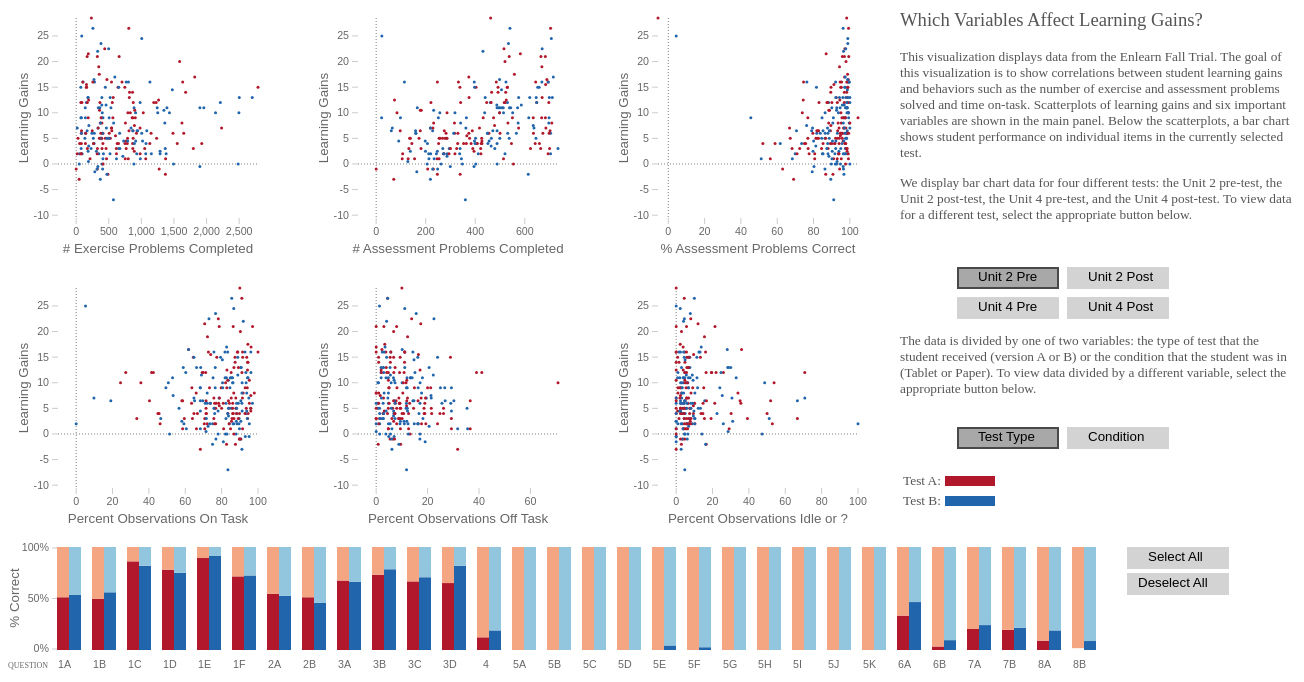
D3 v3 page, settled after 480 driven frames (8 s of simulated time); the page loaded 2 data file(s).


/******************************************
 * Layout and appearance variables 
 ******************************************/
var graphHeight = 200, 
	graphWidth = 200;
var problemSelectorHeight = 100;
var margin = {top: 50, right: 50, bottom: 50, left: 50};
var width = (10*graphWidth) + (8*margin.left), 
	height = (2*graphHeight) + (3*margin.top) + 2*problemSelectorHeight;

var defaultRange = [0, graphWidth]; //for visual mapping, so should be same for all graphs?

var barWidth = 10;
var barSpacing = (barWidth*2) + 15;
var barMargin = {top: 10, right: 10, bottom: 10, left: 10};
var barStrokeWidth = 2;
var barHitVert = 10; //extra hit area padding for top or bottom
var barHitHor = 10; //extra hit area padding for left or right
var labelPadding = 20; //distance between bottom of bars and the question # labels

var allBarsSelected = true;

var buttonHeight = 20, 
	buttonWidth = 100;
	
/******************************************
 * Global(?) functions/variables - maybe put into their individual callbacks to prevent accidentally overwriting axes/scale info
 ******************************************/
 	//Holds data from CSV files
 	var conditions = [];
	var graphParams = [];
    var studentDataset = [];
    var problemsDataset = [];
    
    //Default starting variables
    var CURRENT_UNIT = "2";
    var CURRENT_PREPOST= "Pre"; 
    var CURRENT_BUTTON = null;
	var CURRENT_VARIABLE = "test_type";
    
    //the main SVG
    var svg = d3.select("body").append("svg")
    .attr("width", width)
    .attr("height", height)

	//y axis - should be the same for all graphs
	function addYAxis(elem, offset){
		elem.append("g")
		  .attr("class", "y axis")
		  .call(yAxis)
		.append("text")
		  .attr("transform", "rotate(-90)")
		  .attr("y", 0 - margin.left)
		  .attr("x",0 - (graphHeight / 2))
		  .attr("dy", "1.5em")
		  .style("text-anchor", "middle")
		  .text("Learning Gains");
    }
    
	var yScale = d3.scale.linear()
		.domain([-20, 20]) //default, is changed in callback
		.range([200, 0]);

	var yAxis = d3.svg.axis()
		.scale(yScale)
		.orient("left")
		.ticks(10, "")


/******************************
 * Map student data to graphs
 ******************************/	
function drawDots(){
	//Alter the range for Y axis
	var min = d3.min(studentDataset, function(d) { return +d["Unit " + CURRENT_UNIT + " Learning Gain"];})
	var max = d3.max(studentDataset, function(d) { return +d["Unit " + CURRENT_UNIT + " Learning Gain"];})
	var yDottedOffset = Math.abs(max - min) * 0.1;
	yScale.domain([min-yDottedOffset, max]); //TODO make min like 10% less than actual min or something
	
	d3.selectAll(graphParams)
		.each(function(d, i) {
			//Current Graph Holder
			var holder = svg.select(".graph" + i + ".graphHolder");
			holder.selectAll(".axis").remove();
			
			//X Scale and Axis
			//TODO nonstatic offset for domain, based on actual data domain, maybe 10%?
			min = d3.min(studentDataset, function(d) { return +d[graphParams[i]];})
			max = d3.max(studentDataset, function(d) { return +d[graphParams[i]];})
		    var xDottedOffset = Math.abs(max - min) * 0.1;
			
			var x = d3.scale.linear()
					.domain([min-xDottedOffset, max])
					.clamp(true) //needed?
					.range(defaultRange);
							
			//X Axis
			var xAxis = d3.svg.axis()
					.scale(x)
					.orient("bottom")
					.ticks(5, "");
			
			holder.append("g")
					.attr("class", "x axis")
					.attr("transform", "translate(0," + graphHeight + ")")
					.call(xAxis)
				  .append("text")
					  .attr("transform", "translate(" + (graphWidth / 2) + " ," + (margin.bottom-15) + ")")
					  .style("text-anchor", "middle")
					  .text(graphParams[i]);
			
			//Y Axis
			addYAxis(holder, yDottedOffset);
					
			//Dotted lines intersecting at 0
			//Vertical Line
			holder.append("line")
					.attr("class", graphParams[i] + " zero axis")
					.attr("x1", x(0))
					.attr("y1", 0)
					.attr("x2", x(0))
					.attr("y2", graphHeight)
			
			//Horizontal Line
			holder.append("line")
					.attr("class", graphParams[i] + " zero axis")
					.attr("x1", 0)
					.attr("y1", yScale(0))
					.attr("x2", graphWidth)
					.attr("y2", yScale(0));
										
			//Redraw/Draw dots					
			var dots = holder.selectAll("circle")
				.data(studentDataset);
													
			dots.enter().append("circle")
				.attr("cy", 0)
				.attr("cx", 0)
				.attr("r", 1.5);
			
			dots.attr("class", function(d) {
						if (CURRENT_VARIABLE == "test_type") {
							var t = d["Unit " + CURRENT_UNIT + " Pre-Test Type"].toUpperCase();
							if(CURRENT_PREPOST == "Post"){
								if(t == "A")
									t = "B";
								else if(t == "B")
									t = "A";
								else
									t = "unknown";
							}
							if (t == "")
								t = "unknown";

							var dotSelection = "selected";
							if (!allBarsSelected) {
								dotSelection = setDotSelection(d, t);
							}
							if(t == "A" || t == "B")
								return t + " dot " + dotSelection;
							else
								return "unknown dot " + dotSelection;
						}
						else {
							var t = d["Condition"];
							var dotSelection = "selected";
							if (!allBarsSelected) {
								dotSelection = setDotSelection(d, t);
							}
							if(t == "tablet" || t == "paper")
								return t + " dot " + dotSelection;
							else
								return "unknown dot " + dotSelection;
						}
					})
				.attr("transform", function(d) { 
							var gains = d["Unit " + CURRENT_UNIT + " Learning Gain"];
							var cat = +d[graphParams[i]];
			
							if(isNaN(gains) || isNaN(cat))
								return "translate(0,0)";
							else
								return "translate(" + x(cat) + "," + yScale(+gains) + ")";
						})
				.attr("opacity", function(d){ return isNaN(d["Unit " + CURRENT_UNIT + " Learning Gain"]) ? 0.0 : 1.0;})
			
			dots.exit()
				.remove();
	});
}

function setDotSelection(dotData, dotType) {	
	var selected = false;
	
	for(var i = 0; i < selectedBars.length; i++) {
		var barData = selectedBars[i];
		dotType = dotType[0];
		if (dotType == barData.test_type) {
			var key;
			if (CURRENT_UNIT == 2 && CURRENT_PREPOST == "Pre") {
				key = "Unit2_Pre_" + barData.question;
			}
			else if (CURRENT_UNIT == 2 && CURRENT_PREPOST == "Post") {
				key = "Unit2_Post_" + barData.question;
			}
			else if (CURRENT_UNIT == 4 && CURRENT_PREPOST == "Pre") {
				key = "Unit4_Pre_" + barData.question;
			}
			else if (CURRENT_UNIT == 4 && CURRENT_PREPOST == "Post") {
				key = "Unit4_Post_" + barData.question;
			}
			var answer = dotData[key];
			if ((barData.correctness == "correct" && answer == 1) || (barData.correctness == "incorrect" && answer == 0)) {
				selected = true;
			}			
		}		
	}
	
	if (selected) {
		return "selected";
	}
	else {
		return "unselected";
	}
}


// version that does not nest by condition
function drawGraphs() {
	d3.csv("students2.csv", function(data){
		
		//Assign loaded data to variables
		studentDataset = data.map(function(d){return d;});
		graphParams = d3.keys(data[0]).slice(14, 20); //only select the 6 parameters we want to make graphs for

		d3.selectAll(graphParams)
			.each(function(d, i) {		
				// Create the graph container
				var colNum = i;
				var rowNum = 0;
				if (i > 2) {
					colNum = i - 3;
					rowNum = 1;
				}
				
				var holderX = margin.left + colNum*(graphWidth+2*margin.left);
				var holderY = margin.top - 30 + rowNum*(graphHeight+margin.top+20);
				var holder = svg.append("g")
					.attr("class", " graph" + i + " graphHolder")
					.attr("width", graphWidth)
					.attr("height", graphHeight)
					.attr("transform", "translate(" + holderX + "," + holderY + ")");
			});
		
		drawDots();
	});
}

//initial loading
drawGraphs();

/********************************
Map problem correctness data to bottom bar
********************************/
//Container
var barsholderX = margin.left;
var barsholderY = (2*graphHeight) + (3*margin.top);
var barsholder = svg.append("g")
	.attr("class", "barsHolder")
	.attr("width", width)
	.attr("height", problemSelectorHeight)
	.attr("transform", "translate(" + barsholderX + "," + barsholderY + ")");
	
   //TODO alter the range based on actual learning gains range?
var barsY = d3.scale.linear()
	.domain([0, 1])
	.clamp(1)
	.range([100 + (barStrokeWidth/2), 0]); 

var barsYAxis = d3.svg.axis()
	.scale(barsY)
	.orient("left")
	.ticks(2, "%");	
	
//Y Axis, percentage
barsholder.append("g")
	  .attr("class", "axis")
	  .call(barsYAxis)
	.append("text")
	  .attr("transform", "rotate(-90)")
	  .attr("y", 0 - margin.left)
	  .attr("x",0 - (problemSelectorHeight / 2))
	  .attr("dy", "0.8em")
	  .style("text-anchor", "middle")
	  .text("% Correct");

//"Question #" text
barsholder.append("text")
	  .attr("class", "axisLabel")
	  .attr("y", problemSelectorHeight + 2*barHitVert)
	  .attr("x", 0 - 50)
	  .text("QUESTION");

//Holders for question numbers 
barsholder.append("g")
   .attr("class", "questionNumberHolder")
   .attr("width", width)
   .attr("height", problemSelectorHeight/4)

	  
//TODO clean this part up a bit? forloop + array for class names, maybe
//Holders for correct bars
barsholder.append("g")
   .attr("class", "correctBarsA oneBarTypeHolder")
   .attr("width", width)
   .attr("height", problemSelectorHeight)

barsholder.append("g")
   .attr("class", "correctBarsB oneBarTypeHolder")
   .attr("width", width)
   .attr("height", problemSelectorHeight)
   
//Holders for incorrect bars
barsholder.append("g")
   .attr("class", "incorrectBarsA oneBarTypeHolder")
   .attr("width", width)
   .attr("height", problemSelectorHeight)

barsholder.append("g")
   .attr("class", "incorrectBarsB oneBarTypeHolder")
   .attr("width", width)
   .attr("height", problemSelectorHeight)

// Add the "Select All" and "Deselect All" buttons
var selectAllButton = svg.append("g")
	.attr("class", "buttonHolder")
	.attr("transform", "translate(" + 1120 + "," + barsholderY + ")");
selectAllButton.append("rect")
	.attr("class", "switch unpressed")
	.attr("width", buttonWidth)
	.attr("height", buttonHeight)
	.on("click", function(){selectAll();});
selectAllButton.append("text")
	.attr("class", "buttonText")
	.attr("transform", "translate(" + buttonWidth/5 + "," + buttonHeight/1.5 + ")")
	.text("Select All");

var deselectAllButton = svg.append("g")
	.attr("class", "buttonHolder")
	.attr("transform", "translate(" + 1120 + "," + (barsholderY + 1.3*buttonHeight) + ")");
deselectAllButton.append("rect")
	.attr("class", "switch unpressed")
	.attr("width", buttonWidth)
	.attr("height", buttonHeight)
	.on("click", function(){deselectAll();});
deselectAllButton.append("text")
	.attr("class", "buttonText")
	.attr("transform", "translate(" + ((buttonWidth/5)-10) + "," + buttonHeight/1.5 + ")")
	.text("Deselect All");
/*
var selectAllAButton = svg.append("g")
	.attr("id", "selectAllAButton")
	.attr("class", "buttonHolder")
	.attr("transform", "translate(" + 1120 + "," + barsholderY + ")");
selectAllAButton.append("rect")
	.attr("class", "switch unpressed")
	.attr("width", buttonWidth)
	.attr("height", buttonHeight)
	.on("click", function(){selectAll("A");});
selectAllAButton.append("text")
	.attr("class", "buttonText")
	.attr("transform", "translate(" + buttonWidth/3 + "," + buttonHeight/1.5 + ")")
	.text("All A");

var deselectAllAButton = svg.append("g")
	.attr("id", "deselectAllAButton")
	.attr("class", "buttonHolder")
	.attr("transform", "translate(" + 1120 + "," + (barsholderY + 1.3*buttonHeight) + ")");
deselectAllAButton.append("rect")
	.attr("class", "switch unpressed")
	.attr("width", buttonWidth)
	.attr("height", buttonHeight)
	.on("click", function(){deselectAll("A");});
deselectAllAButton.append("text")
	.attr("class", "buttonText")
	.attr("transform", "translate(" + ((buttonWidth/3)) + "," + buttonHeight/1.5 + ")")
	.text("No A");
	
var selectAllBButton = svg.append("g")
	.attr("class", "buttonHolder")
	.attr("id", "selectAllBButton")
	.attr("transform", "translate(" + 1120 + "," + (barsholderY + 3*buttonHeight) + ")");
selectAllBButton.append("rect")
	.attr("class", "switch unpressed")
	.attr("width", buttonWidth)
	.attr("height", buttonHeight)
	.on("click", function(){selectAll("B");});
selectAllBButton.append("text")
	.attr("class", "buttonText")
	.attr("transform", "translate(" + buttonWidth/3 + "," + buttonHeight/1.5 + ")")
	.text("All B");

var deselectAllBButton = svg.append("g")
	.attr("id", "deselectAllBButton")
	.attr("class", "buttonHolder")
	.attr("transform", "translate(" + 1120 + "," + (barsholderY + 4.2*buttonHeight) + ")");
deselectAllBButton.append("rect")
	.attr("class", "switch unpressed")
	.attr("width", buttonWidth)
	.attr("height", buttonHeight)
	.on("click", function(){deselectAll("B");});
deselectAllBButton.append("text")
	.attr("class", "buttonText")
	.attr("transform", "translate(" + ((buttonWidth/3)) + "," + buttonHeight/1.5 + ")")
	.text("No B");
*/

// Object to hold information about the currently selected bars (only used when not all bars are selected)
var selectedBars = [];

/*
function selectAll(type) {
	allBarsSelected = true;
	var t = type;
	if(CURRENT_VARIABLE == "condition")
		t = (type == "A")  ? "tablet" : "paper";
			
	d3.selectAll("." + t + ".bar")
		.each(function(){
			var bar_class = this.getAttribute("class");
			var endIndex = bar_class.indexOf("bar") + 4; 
			var new_class = bar_class.substring(0,endIndex) + "selected";
			this.setAttribute("class", new_class);
		});
	selectedBars = [];
	drawDots();
}

function deselectAll(type) {
	allBarsSelected = false;
	var t = type;
	if(CURRENT_VARIABLE == "condition")
		t = (type == "A")  ? "tablet" : "paper";
		
	d3.selectAll("." + t + ".bar")
		.each(function(){
			var bar_class = this.getAttribute("class");
			var endIndex = bar_class.indexOf("bar") + 4; 
			var new_class = bar_class.substring(0,endIndex) + "unselected";
			this.setAttribute("class", new_class);
		});
	selectedBars = [];
	drawDots();
}
*/

function selectAll() {
	allBarsSelected = true;
	
	d3.selectAll(".bar")
		.each(function(){
			var bar_class = this.getAttribute("class");
			var endIndex = bar_class.indexOf("bar") + 4; 
			var new_class = bar_class.substring(0,endIndex) + "selected";
			this.setAttribute("class", new_class);
		});
	selectedBars = [];
	drawDots();
}

function deselectAll() {
	allBarsSelected = false;

		
	d3.selectAll(".bar")
		.each(function(){
			var bar_class = this.getAttribute("class");
			var endIndex = bar_class.indexOf("bar") + 4; 
			var new_class = bar_class.substring(0,endIndex) + "unselected";
			this.setAttribute("class", new_class);
		});
	selectedBars = [];
	drawDots();
}

function onBarClick(bar_object) {
	if (allBarsSelected) {
		deselectAll();
		allBarsSelected = false;
	}
	
	var bar_class = bar_object.getAttribute("class");
	var new_class = bar_class.replace(/unselected/g, 'selected');
	bar_object.setAttribute("class", new_class);
	
	// store information about the newly selected bar in the selectedBars data structure
	var t = new_class[0];
	var c = "correct";
	if (new_class.indexOf("incorrect") > 0) {
		c = "incorrect";
	}
	var i = bar_object.getAttribute("id");
	i = i.substring(7);
	q = i[0];
	if (i.length > 1) {
		q = q + "." + i.substring(1);
	}
	
	console.log("appended question: " + q + " type: " + t + " correctness: " + c);
	selectedBars.push({question:q, test_type:t, correctness:c});
	drawDots();
}
	   
//TODO separate out drawing the gridlines and the bars like I did for the dots
function drawProblemBars(){
	var problemsFile = "problems2.csv";
	if (CURRENT_VARIABLE == "condition") {
		problemsFile = "problems_condition.csv";
	}
	console.log(problemsFile);
	
	d3.csv(problemsFile, function(data){
		problemsDataset = data.map(function(d){return d;});
	
		// When you select a new unit and test, we want all the bars to start out selected
		allBarsSelected = true;

		//TODO create a wrapper for each bar that is its mouseover area
		//.data([{selected: false}]) to store info about whether it is pressed or not
		//add interactivity to bars 

		//Nest by Unit or Condition
		if (CURRENT_VARIABLE == "condition") {
			var groups = d3.nest()
				 .key(function(d) { return d.Unit; })
				 .key(function(d) { return d.Condition; })
				 .entries(data);
		}
		else{
			var groups = d3.nest()
			 .key(function(d) { return d.Unit; })
			 .key(function(d) { return d.Type; })
			 .entries(data);
		}
	
		//Select all rows of current unit
		d3.selectAll(groups)
			.each(function(d2, k){ 
				if(this.key == CURRENT_UNIT){
					//Map A and B separately for 4 groups of bars: A-correct, A-incorrect, B-correct, B-incorrect 
					d3.selectAll(this.values)
						.each(function(dat, j){

							//simplify selection for pre/post
							var corr = CURRENT_PREPOST + " Correct";
							var incorr = CURRENT_PREPOST + " Incorrect";
							
							var tail = (this.key == "A") ? "A" : "B";
							var style_var = tail;
							
							//Map tablet/paper to A/B so we don't have to create entirely new bar holders
							if(CURRENT_VARIABLE == "condition"){
								tail = (this.key == "tablet") ? "A" : "B";
								style_var =  (this.key == "tablet") ? "tablet" : "paper";
							}
							
							barsholder.select(".correctBars" + tail)
									.selectAll("g")
									.remove();
							
							var correctBars = barsholder.select(".correctBars" + tail)
									.selectAll("g")
									.data(this.values);
																									
							correctBars.enter().append("g");
						
							//must draw hitArea before actual bar for CSS next sibling selector to work            
							 correctBars
							 	.append("rect")
							 	.data(this.values)
							 		.attr("class", function(d){
							 			if(+d[corr] == 0) return "noHitArea";
							 			else return "hitArea"
							 		})
							 		.attr("x", function(d, i) { return (-1*barHitHor + j*barHitHor) + (j*(barStrokeWidth + barWidth))+i*(barSpacing); })
							 		.attr("y", function(d){ return barsY(+d[corr]/(+d[corr]+(+d[incorr])));})
							 		.attr("width", barWidth + barHitHor)
							 		.attr("height", function(d) {
							 			if(+d[incorr] == 0)
							 				return problemSelectorHeight + (barStrokeWidth/2);
							 			else
							 				return barHitVert + Math.max(0,problemSelectorHeight - barsY(+d[corr]/(+d[corr]+(+d[incorr])))); 
							 		})                                     
									.on("click", function(){onBarClick(this.parentNode.lastChild);}); //this is kind of hacky, but works for now bc we know exact structure of this part of the DOM
							correctBars
								.append("rect")
									.data(this.values)
									.attr("class", style_var + " correct bar selected")
									.attr("id", function(d) { return ("problem" + d["Question"]).replace(/\./g,"");})
									.attr("x", function(d, i) { return (j*(barStrokeWidth + barWidth))+i*(barSpacing); })
									.attr("width", barWidth)
									.attr("y", function(d){ return barStrokeWidth/2 + barsY(+d[corr]/(+d[corr]+(+d[incorr])));})
									.attr("height", function(d) {
										if(+d[incorr] == 0)
											return problemSelectorHeight + (barStrokeWidth/2);
										else
											return Math.max(0, problemSelectorHeight - barsY(+d[corr]/(+d[corr]+(+d[incorr])))); 
									})
									.on("click", function(){onBarClick(this);});
							
							correctBars.exit().remove();
							
							barsholder.select(".incorrectBars" + tail)
									.selectAll("g")
									.remove();

							var incorrectBars = barsholder.select(".incorrectBars" + tail)
									.selectAll("g")
									.data(this.values);			
							incorrectBars.enter().append("g")
						
							//must draw hitArea before actual bar for CSS next sibling selector to work            
							 incorrectBars
							 	.append("rect")
							 	.data(this.values)
							 		.attr("class", " hitArea")
							 		.attr("x", function(d, i) { return (-1*barHitHor + j*barHitHor) + (j*(barStrokeWidth + barWidth))+i*(barSpacing); })
							 		.attr("y", -1*barHitVert)
							 		.attr("width", barWidth + barHitHor)
							 		.attr("height", function(d) {
							 				if(+d[corr] == 0)
							 					return barHitVert + problemSelectorHeight + (barStrokeWidth/2);
							 				else
							 					return barHitVert + Math.max(0, problemSelectorHeight - barsY(+d[incorr]/(+d[corr]+(+d[incorr])))); 
							 		})
							 		.on("click", function(){onBarClick(this.parentNode.lastChild);});                                     
						
							incorrectBars
								.append("rect")
									.data(this.values)
									.attr("class", style_var + " incorrect bar selected")
									.attr("id", function(d) { return ("problem" + d["Question"]).replace(/\./g,"");})
									.attr("x", function(d, i) { return (j*(barStrokeWidth + barWidth))+i*(barSpacing); })
									.attr("width", barWidth)
									.attr("y", 0)
									.attr("height", function(d) { 
							 				if(+d[corr] == 0)
							 					return problemSelectorHeight + (barStrokeWidth/2); 
							 				else
							 					return Math.max(0, problemSelectorHeight - barsY(+d[incorr]/(+d[corr]+(+d[incorr])))); 
									})
									.on("click", function(){onBarClick(this);});
							
							incorrectBars.exit().remove();	
							
							//Question Text
							barsholder.select(".questionNumberHolder")
									.selectAll("g")
									.remove();

							var qHolder = barsholder.select(".questionNumberHolder")
									.selectAll("g")
									.data(this.values);			
							qHolder.enter().append("g")
							
							qHolder.append("g")
								.append("text")
								  .attr("class", "questionNumber")
								  .attr("y", problemSelectorHeight + 2*barHitVert)
								  .attr("x", function(d, i) { 
								  		if(d["Question"].length == 1)
								  			return i*(barSpacing)+5; //HACKY
								  		else
								  			return i*(barSpacing); 
								  	})
								  .text(function(d) { return (d["Question"]).replace(/\./g,"");});
								  
							qHolder.exit().remove();	
					   });
				}
			});		
	});
}
drawProblemBars();

/******************************
Buttons
******************************/

var sidebar = svg.append("g")
	.attr("class", "sidebar");

var unitButtonsSidebar = sidebar.append("g")
	.attr("transform", "translate(" + 50 + "," + 270 + ")");
var variableButtonsSidebar = sidebar.append("g")
	.attr("transform", "translate(" + 50 + "," + 340 + ")");

var buttons = [];
var buttonNames = ["Unit 2 Pre", "Unit 2 Post", "Unit 4 Pre", "Unit 4 Post"];
var shrinkConstant = 0.98;

//Change size of an unpressed button
function setUnpressedSize(){
	this.attr("class", "switch unpressed");
}

//Change size of a pressed button
function setPressedSize(){
	this.attr("class", "switch pressed");	
}
//Function that switches Unit Pre Post
function switchCondition(e){
	var pr = CURRENT_PREPOST;
	var un = CURRENT_UNIT
	
	switch(e.name){
		case buttonNames[0]:
			CURRENT_PREPOST = "Pre"
			CURRENT_UNIT = "2";
		break;
		case buttonNames[1]:
			CURRENT_PREPOST = "Post"
			CURRENT_UNIT = "2";
		break;
		case buttonNames[2]:
			CURRENT_PREPOST = "Pre"
			CURRENT_UNIT = "4";
		break;
		case buttonNames[3]:
			CURRENT_PREPOST = "Post"
			CURRENT_UNIT = "4";
		break;
	}
	if(CURRENT_PREPOST != pr || CURRENT_UNIT != un){
		for(var x = 0; x < buttonNames.length; x++){
			if (buttonNames[x] != e.name){
				buttons[buttonNames[x]].select("rect").call(setUnpressedSize);
			}
			else{
				buttons[buttonNames[x]].select("rect").call(setPressedSize);
			}
		}
		drawProblemBars();
		// reset the dot selection before drawing dots
		allBarsSelected = true;
		selectedBars = [];
		drawDots();
	}
}
//Make buttons to switch between Unit, Pre-Post (4 conditions total)
for(var x = 0; x < buttonNames.length; x++){

		var dy = x <= 1 ? 0 : 1;
		var temp  = unitButtonsSidebar.append("g")
		.attr("class", "buttonHolder")
		.attr("transform", "translate(" + (900+110*(x%2)) + "," + 1.5*buttonHeight*dy + ")");

		var n = buttonNames[x];
		temp.append("rect")
			.data([{name: n}])
			.attr("class", "switch unpressed")
			.attr("width", buttonWidth)
			.attr("height", buttonHeight)
			.on("click", function(e){switchCondition(e);});
		
		temp.append("text")
			.attr("class", "buttonText")
			.attr("transform", "translate(" + buttonWidth/5 + "," + buttonHeight/1.5 + ")")
			.text(buttonNames[x]);

		buttons[n] = temp;
}

buttons[buttonNames[0]].select("rect").attr("class", "switch pressed");


// Switch variable buttons
var testTypeButton;
var conditionButton;

// Function that switches variable
function switchVariable(e){
	var changed = false;
	if (e.name == "test_type" && CURRENT_VARIABLE != "test_type") {
		CURRENT_VARIABLE = "test_type";
		conditionButton.select("rect").call(setUnpressedSize);
		testTypeButton.select("rect").call(setPressedSize);
		
		var legendClass = d3.selectAll(".legendTest").attr("class");
		legendClass = legendClass.substring(0,(legendClass.indexOf("hidden")-1));
		d3.select(".legendTest").attr("class",legendClass);		
		var legendClass = d3.selectAll(".legendCondition").attr("class");
		legendClass = legendClass + " hidden";
		d3.select(".legendCondition").attr("class",legendClass);
		
		/*
		//this is ugly, I'm sorry
		d3.select("#selectAllAButton").select("text")
				.attr("transform", "translate(" + buttonWidth/3 + "," + buttonHeight/1.5 + ")")
				.text("All A");
		d3.select("#deselectAllAButton").select("text")
				.attr("transform", "translate(" + ((buttonWidth/3)) + "," + buttonHeight/1.5 + ")")
				.text("No A");
		d3.select("#selectAllBButton").select("text")
				.attr("transform", "translate(" + buttonWidth/3 + "," + buttonHeight/1.5 + ")")
				.text("All B");
		d3.select("#deselectAllBButton").select("text")
				.attr("transform", "translate(" + ((buttonWidth/3)) + "," + buttonHeight/1.5 + ")")
				.text("No B");
		*/		
		changed = true;
	}
	else if (e.name == "condition" && CURRENT_VARIABLE != "condition") {
		CURRENT_VARIABLE = "condition";
		testTypeButton.select("rect").call(setUnpressedSize);
		conditionButton.select("rect").call(setPressedSize);
		
		var legendClass = d3.selectAll(".legendCondition").attr("class");
		legendClass = legendClass.substring(0,(legendClass.indexOf("hidden")-1));
		d3.select(".legendCondition").attr("class",legendClass);		
		var legendClass = d3.selectAll(".legendTest").attr("class");
		legendClass = legendClass + " hidden";
		d3.select(".legendTest").attr("class",legendClass);

		/*
		//this is ugly too, I'm sorry
		d3.select("#selectAllAButton").select("text")
				.attr("transform", "translate(" + buttonWidth/5 + "," + buttonHeight/1.5 + ")")
				.text("All Tablet");
		d3.select("#deselectAllAButton").select("text")
				.attr("transform", "translate(" + ((buttonWidth/5)) + "," + buttonHeight/1.5 + ")")
				.text("No Tablet");
		d3.select("#selectAllBButton").select("text")
				.attr("transform", "translate(" + buttonWidth/5 + "," + buttonHeight/1.5 + ")")
				.text("All Paper");
		d3.select("#deselectAllBButton").select("text")
				.attr("transform", "translate(" + ((buttonWidth/5)) + "," + buttonHeight/1.5 + ")")
				.text("No Paper");
		*/		
		changed = true;
	}
	
	if (changed) {
		 drawProblemBars();
		// reset the dot selection before drawing dots
		allBarsSelected = true;
		selectedBars = [];
		drawDots();
	}
}

// Make buttons to switch between "test type" and "condition"
testTypeButton = variableButtonsSidebar.append("g")
	.attr("class", "buttonHolder")
	.attr("transform", "translate(" + 900 + "," + (1.5*buttonHeight*3) + ")");
testTypeButton.append("rect")
	.data([{name: "test_type"}])
	.attr("class", "switch unpressed")
	.attr("width", buttonWidth)
	.attr("height", buttonHeight)
	.on("click", function(e){switchVariable(e);});
testTypeButton.append("text")
	.attr("class", "buttonText")
	.attr("transform", "translate(" + buttonWidth/5 + "," + buttonHeight/1.5 + ")")
	.text("Test Type");
testTypeButton.select("rect").attr("class", "switch pressed");

conditionButton = variableButtonsSidebar.append("g")
	.attr("class", "buttonHolder")
	.attr("transform", "translate(" + (900+110) + "," + (1.5*buttonHeight*3) + ")");
conditionButton.append("rect")
	.data([{name: "condition"}])
	.attr("class", "switch unpressed")
	.attr("width", buttonWidth)
	.attr("height", buttonHeight)
	.on("click", function(e){switchVariable(e);});
conditionButton.append("text")
	.attr("class", "buttonText")
	.attr("transform", "translate(" + buttonWidth/5 + "," + buttonHeight/1.5 + ")")
	.text("Condition");




### data: students2.csv, 79910 bytes — head not shown